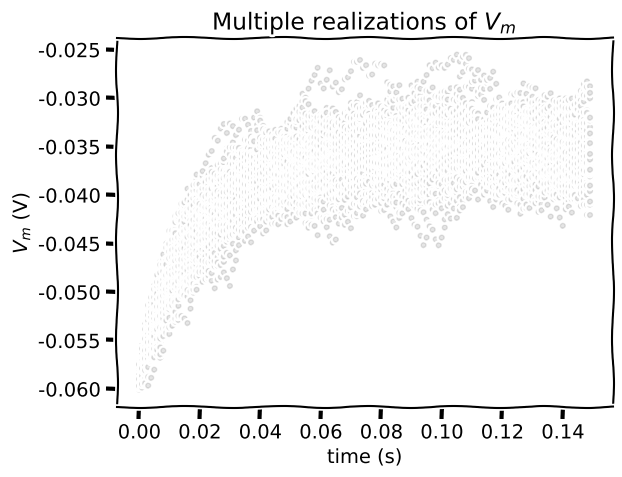

Here is the Python script that generated this plot:
# [redacted]

import numpy as np
import matplotlib.pyplot as plt

t_max = 150e-3   # second
dt = 1e-3        # second
tau = 20e-3      # second
el = -60e-3      # milivolt
vr = -70e-3      # milivolt
vth = -50e-3     # milivolt
r = 100e6        # ohm
i_mean = 25e-11  # ampere

# Set random number generator
np.random.seed(2020)

# Initialize step_end and n
step_end = int(t_max / dt)
n = 50

# Intiatialize the list v_n with 50 values of membrane leak potential el
v_n = n * [el]

with plt.xkcd():
  # Initialize the figure
  plt.figure()
  plt.title('Multiple realizations of $V_m$')
  plt.xlabel('time (s)')
  plt.ylabel('$V_m$ (V)')

  # Loop for step_end steps
  for step in range(step_end):

    # Compute value of t
    t = step * dt

    # Loop for n simulations
    for j in range(0, n):

      # Compute value of i at this time step
      i = i_mean * (1 + 0.1 * (t_max/dt)**(0.5) * (2* np.random.random() - 1))

      # Compute value of v for this simulation
      v_n[j] = v_n[j] + (dt / tau) * (el - v_n[j] + r * i)

    # Plot all simulations (use alpha = 0.1 to make each marker slightly transparent)
    plt.plot([t] * n, v_n, 'k.', alpha = 0.1)

  # Display plot
  plt.show()